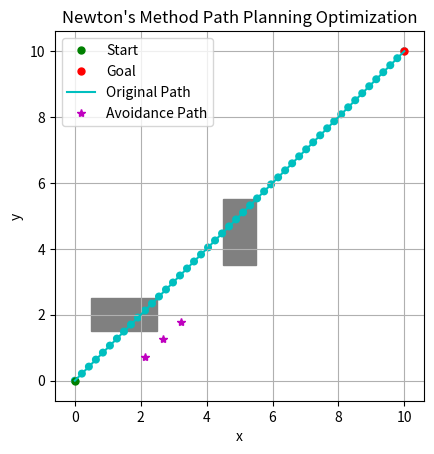

This chart was generated by the following Python code:
import numpy as np
import matplotlib.pyplot as plt

# 定義目標函數
def objective_function(X, X_ori, W):
    X1, X2, X3 = X[0], X[1], X[2]  # 解包 X 為 X1*, X2*, X3*
    XT, X1_ori, X2_ori, X3_ori, XH = X_ori[0], X_ori[1], X_ori[2], X_ori[3], X_ori[4]  # 解包 X_ori 為 XT, X1_ori, X2_ori, X3_ori, XH
    w1, w2, w3, wH, wT, w21, w32 = W  # 權重

    # 計算目標函數值
    f = (w1 * np.linalg.norm(X1 - X1_ori)**2 +
         w2 * np.linalg.norm(X2 - X2_ori)**2 +
         w3 * np.linalg.norm(X3 - X3_ori)**2 +
         wH * np.linalg.norm(X1 - XH)**2 +
         wT * np.linalg.norm(X3 - XT)**2 +
         w21 * np.linalg.norm(X2 - X1)**2 +
         w32 * np.linalg.norm(X3 - X2)**2)
    return f

# 使用 finite difference 計算梯度
def gradient_finite_difference(f, X, X_ori, W, delta=0.01):
    grad = np.zeros_like(X)
    for i in range(len(X)):
        X_forward = np.copy(X)
        X_forward[i] += delta
        grad[i] = (f(X_forward, X_ori, W) - f(X, X_ori, W)) / delta
    return grad

# 使用 finite difference 計算 Hessian 矩陣
def hessian_finite_difference(f, X, X_ori, W, delta=0.01):
    n = len(X)
    hessian = np.zeros((n, n))
    for i in range(n):
        for j in range(n):
            X_ij = np.copy(X)
            X_ij[i] += delta
            X_ij[j] += delta
            f_ij = f(X_ij, X_ori, W)
            
            X_i = np.copy(X)
            X_i[i] += delta
            f_i = f(X_i, X_ori, W)
            
            X_j = np.copy(X)
            X_j[j] += delta
            f_j = f(X_j, X_ori, W)
            
            f_0 = f(X, X_ori, W)
            hessian[i, j] = (f_ij - f_i - f_j + f_0) / (delta**2)
    return hessian

# 牛頓法最佳化
def newton_method(X_init, X_ori, W, obstacle, safety_size, tol=1e-3, delta=0.01):
    X = np.copy(X_init)
    iter_num = 0
    error = 100

    while error > tol :
        iter_num += 1
        
        # 計算梯度和 Hessian
        grad = gradient_finite_difference(objective_function, X, X_ori, W, delta)
        hess = hessian_finite_difference(objective_function, X, X_ori, W, delta)
        
        # 逆 Hessian 矩陣
        H_inv = np.linalg.inv(hess)
        
        # 更新 X
        X_new = X - np.dot(H_inv, grad)
        
        # 計算誤差
        error = np.linalg.norm(X_new - X)
        print(f'Iter = {iter_num}, X = {X}, error = {error}')

        # 更新 X
        X = X_new
    X = np.flip(X, axis=0) # 將更新結果轉回原始形狀後，所有矩陣內部元素順序會顛倒，因此要反轉回來。
    return X, iter_num

# 計算危險因子 Danger Factor
def danger_factor(X, obstacle, safety_size=0.2, object_radius=0.1):
    # X 是物體的中心座標 (假設 X[0], X[1] 是物體的 X 和 Y 位置)
    # obstacle 由左下角和右上角座標組成 [[x_min, y_min], [x_max, y_max]]
    
    obj_x, obj_y = X[0], X[1]
    obs_x_min, obs_y_min = obstacle[0][0], obstacle[0][1]
    obs_x_max, obs_y_max = obstacle[1][0], obstacle[1][1]

    # 計算物體與矩形障礙物邊界的最小距離，考慮安全距離
    dx = np.maximum(obs_x_min - (obj_x + object_radius), (obj_x - object_radius) - obs_x_max)
    dy = np.maximum(obs_y_min - (obj_y + object_radius), (obj_y - object_radius) - obs_y_max)
    
    dist_to_obstacle = np.sqrt(dx**2 + dy**2)

    # 危險因子根據距離遞減，危險因子範圍為 [0, 1]
    # 當距離小於 safety_size 時，危險因子最大為 1
    if np.all(dist_to_obstacle <= safety_size):
        return 1
    elif np.all(dist_to_obstacle >= safety_size + 0.5):
        return 0
    else:
        return max(1 - (np.min(dist_to_obstacle) - safety_size) / 0.5, 0)

def newton_method_with_partial_freeze(X_init, X_ori, W, obstacle, safety_size=0.2, object_radius=0.1, tol=1e-3, delta=0.001):
    X = np.copy(X_init)
    iter_num = 0
    error = 100
    freeze_points = np.zeros(len(X), dtype=bool)  # 初始化所有點為未凍結

    while error > tol:
        iter_num += 1
        X_new = np.copy(X)

        # 對每個點計算梯度、Hessian 及更新
        for i in range(len(X)):
            if not freeze_points[i]:  # 若該點未凍結，則進行優化更新
                # 不再單獨處理每個點的資料，依然傳遞完整的 X 集合
                grad = gradient_finite_difference(objective_function, X, X_ori, W, delta)
                hess = hessian_finite_difference(objective_function, X, X_ori, W, delta)

                # 逆 Hessian 矩陣
                H_inv = np.linalg.inv(hess)

                # 更新 X[i]
                X_new[i] = X[i] - np.dot(H_inv, grad)[i].flatten()  # 只更新 X[i]

                # 計算危險因子
                df = danger_factor(X_new[i], obstacle, safety_size, object_radius)

                # 如果危險因子過高，凍結該點
                if df >= 0.5:
                    freeze_points[i] = True
                    X_new[i] = X[i]  # 恢復成原來的點，停止更新
                    print(f"Point {i} frozen. Danger factor = {df}")

        # 計算誤差（只計算未凍結點的誤差）
        error = np.linalg.norm(X_new[~freeze_points] - X[~freeze_points])
        print(f'Iter = {iter_num}, X = {X}, error = {error}')

        # 更新 X
        X = X_new

        # 如果所有點都凍結，則終止迭代
        if np.all(freeze_points):
            print("All points are frozen. Stopping optimization.")
            break
    
    return X, iter_num

# 輸入參數內容設定
X_init = np.array([[2.13567821, 0.72146465], 
                   [2.6713925, 1.25717893], 
                   [3.20710678, 1.79289322]])  # initial guess
X_origin = np.array([[1.07142857, 1.07142857], 
                     [1.42857143, 1.42857143], 
                     [1.96428571, 1.96428571], 
                     [2.5, 2.5], 
                     [2.85714286, 2.85714286]])  # XT, X1_ori, X2_ori, X3_ori, XH
W = [0.5, 0.5, 0.5, 0.5, 0.5, 0.5, 0.5]  # weights

# 定義障礙物及其安全距離
obstacle = np.array([[0.5, 1.5], [2.5, 2.5]])  # 左下角和右上角座標
safety_size = 0.3  # 障礙物周圍安全範圍，例如 r=0.1 的圓形物件對應的安全距離

# 執行牛頓法並顯示輸出結果
# print('X_init type', type(X_init))
# print('X_init size', np.shape(X_init))
# optimal_X, iter_num = newton_method(X_init, X_origin, W, obstacle, safety_size)
# print(f"Optimal solution: {optimal_X}")
# print(f"Converged in {iter_num} iterations.")
# optimal_X_2, iter_num_2 = newton_method_with_danger_check(X_init, X_origin, W, obstacle)
optimal_X_2, iter_num_2 = newton_method_with_partial_freeze(X_init, X_origin, W, obstacle)
print(f"Optimal solution 2: {optimal_X_2}")
print(f"Converged in {iter_num_2} iterations.")

#############################

# 可視化
def visualize_grid(ax, start, goal, obstacles, circle_radius=None, positions=None, original_path=None, path=None, new_points=None, closest_points=None):
    ax.cla()  # 清除當前的圖表，保留窗口
    ax.plot(start[0], start[1], 'go', markersize=5, label='Start')  # 起點
    ax.plot(goal[0], goal[1], 'ro', markersize=5, label='Goal')  # 終點

    # 畫出環境中的障礙物
    for bottom_left, top_right in obstacles:
        rect = plt.Rectangle(bottom_left, top_right[0] - bottom_left[0], top_right[1] - bottom_left[1], color='gray')
        ax.add_patch(rect)  # 畫出矩形障礙物

    # 畫出原始路徑的點並用線連接它們
    if original_path is not None:
        # 畫出點
        for point in original_path:
            circle = plt.Circle(point, radius=circle_radius, color='c', fill=True)
            ax.add_patch(circle)
        # 連接點之間的線
        ax.plot(original_path[:, 0], original_path[:, 1], 'c-', label='Original Path')

    # 當前位置點位的圓形，將 positions 列表轉換成 NumPy 陣列
    if positions is not None:
        positions = np.array(positions)  # 將 positions 列表轉換成 NumPy 陣列
        for pos in positions:
            ax.plot(positions[0], positions[1], 'bo', label='Recent Point')

    # 新生成的避障路徑
    if new_points is not None:
        new_points = np.array(new_points)  # 將 new_points 轉換為 NumPy 陣列
        for i, point in enumerate(new_points):  # 遍歷 new_points 中的每個點
            ax.plot(point[0], point[1], 'm*', label='Avoidance Path' if i == 0 else "")
    
    # 路徑的圓形
    if path is not None:
        path = np.array(path)
        for pos in path:
            circle = plt.Circle(pos, radius=circle_radius, color='k', fill=True)
            ax.add_patch(circle)
        ax.plot(path[:, 0], path[:, 1], 'k-', label='full_path_traveled')

    # 碰撞起始、終點、碰撞點位的圓形
    if closest_points is not None and len(closest_points) > 0:
        for point in closest_points:
            ax.plot(point[0], point[1], color='orange')

    plt.gca().set_aspect('equal', adjustable='box')
    ax.set_title("Newton's Method Path Planning Optimization")
    ax.set_xlabel('x')
    ax.set_ylabel('y')
    ax.legend()
    ax.grid(True)
    plt.draw()
    plt.pause(1)

# 生成初始路徑
def generate_initial_path(start, goal, distance):
    # 生成從起點到終點的路徑，並在路徑上添加點
    num_points = int(np.linalg.norm(goal - start) / distance)
    initial_path = np.linspace(start, goal, num=num_points + 1)
    return initial_path

# Visualization
fig, ax = plt.subplots()
start = np.array([0, 0])
goal = np.array([10, 10])
circle_radius = 0.1
waypoint_distance = 0.3
initial_path = generate_initial_path(start, goal, waypoint_distance)
obstacles = [
    (np.array([0.5, 1.5]), np.array([2.5, 2.5])), # 第一個矩形障礙物(左下角座標, 右上角座標)
    (np.array([4.5, 3.5]), np.array([5.5, 5.5]))  # 第二個矩形障礙物(左下角座標, 右上角座標)
]
visualize_grid(ax, start, goal, obstacles, circle_radius=circle_radius, original_path=initial_path, new_points=optimal_X_2)
plt.show()

#######################

# Not use
# 修正牛頓法的主程式，加入危險因子檢查
# def newton_method_with_danger_check(X_init, X_ori, W, obstacle, safety_size=0.2, object_radius=0.1, tol=1e-3, delta=0.001):
#     X = np.copy(X_init)
#     iter_num = 0
#     error = 100

#     while error > tol :
#         iter_num += 1
        
#         # 計算梯度和 Hessian
#         grad = gradient_finite_difference(objective_function, X, X_ori, W, delta)
#         hess = hessian_finite_difference(objective_function, X, X_ori, W, delta)
        
#         # 逆 Hessian 矩陣
#         H_inv = np.linalg.inv(hess)
        
#         # 更新 X
#         X_new = X - np.dot(H_inv, grad)
        
#         # 計算危險因子
#         df = danger_factor(X_new, obstacle, safety_size, object_radius)
        
#         # 假設危險因子大於或等於 0.5，則停止優化（碰撞區間）
#         if df >= 0.5:
#             print(f"Warning: Danger factor too high! DF = {df}")
#             break
        
#         # 計算誤差
#         error = np.linalg.norm(X_new - X)
#         print(f'Iter = {iter_num}, X = {X}, error = {error}, Danger Factor = {df}')

#         # 更新 X
#         X = X_new
    
#     return X, iter_num
